Labelled photos from "eyes", an image-classification folder in Kyoeun33/yawm1. The possible labels are: closed, open.

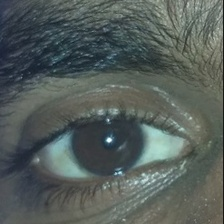
Label: open

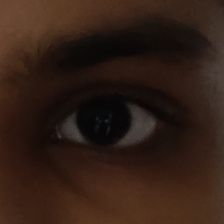
Label: open

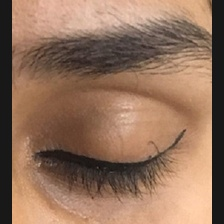
Label: closed

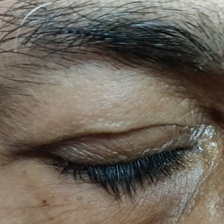
Label: closed

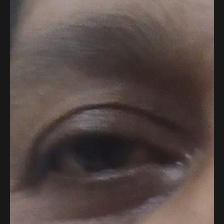
Label: open

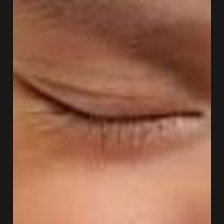
Label: closed
